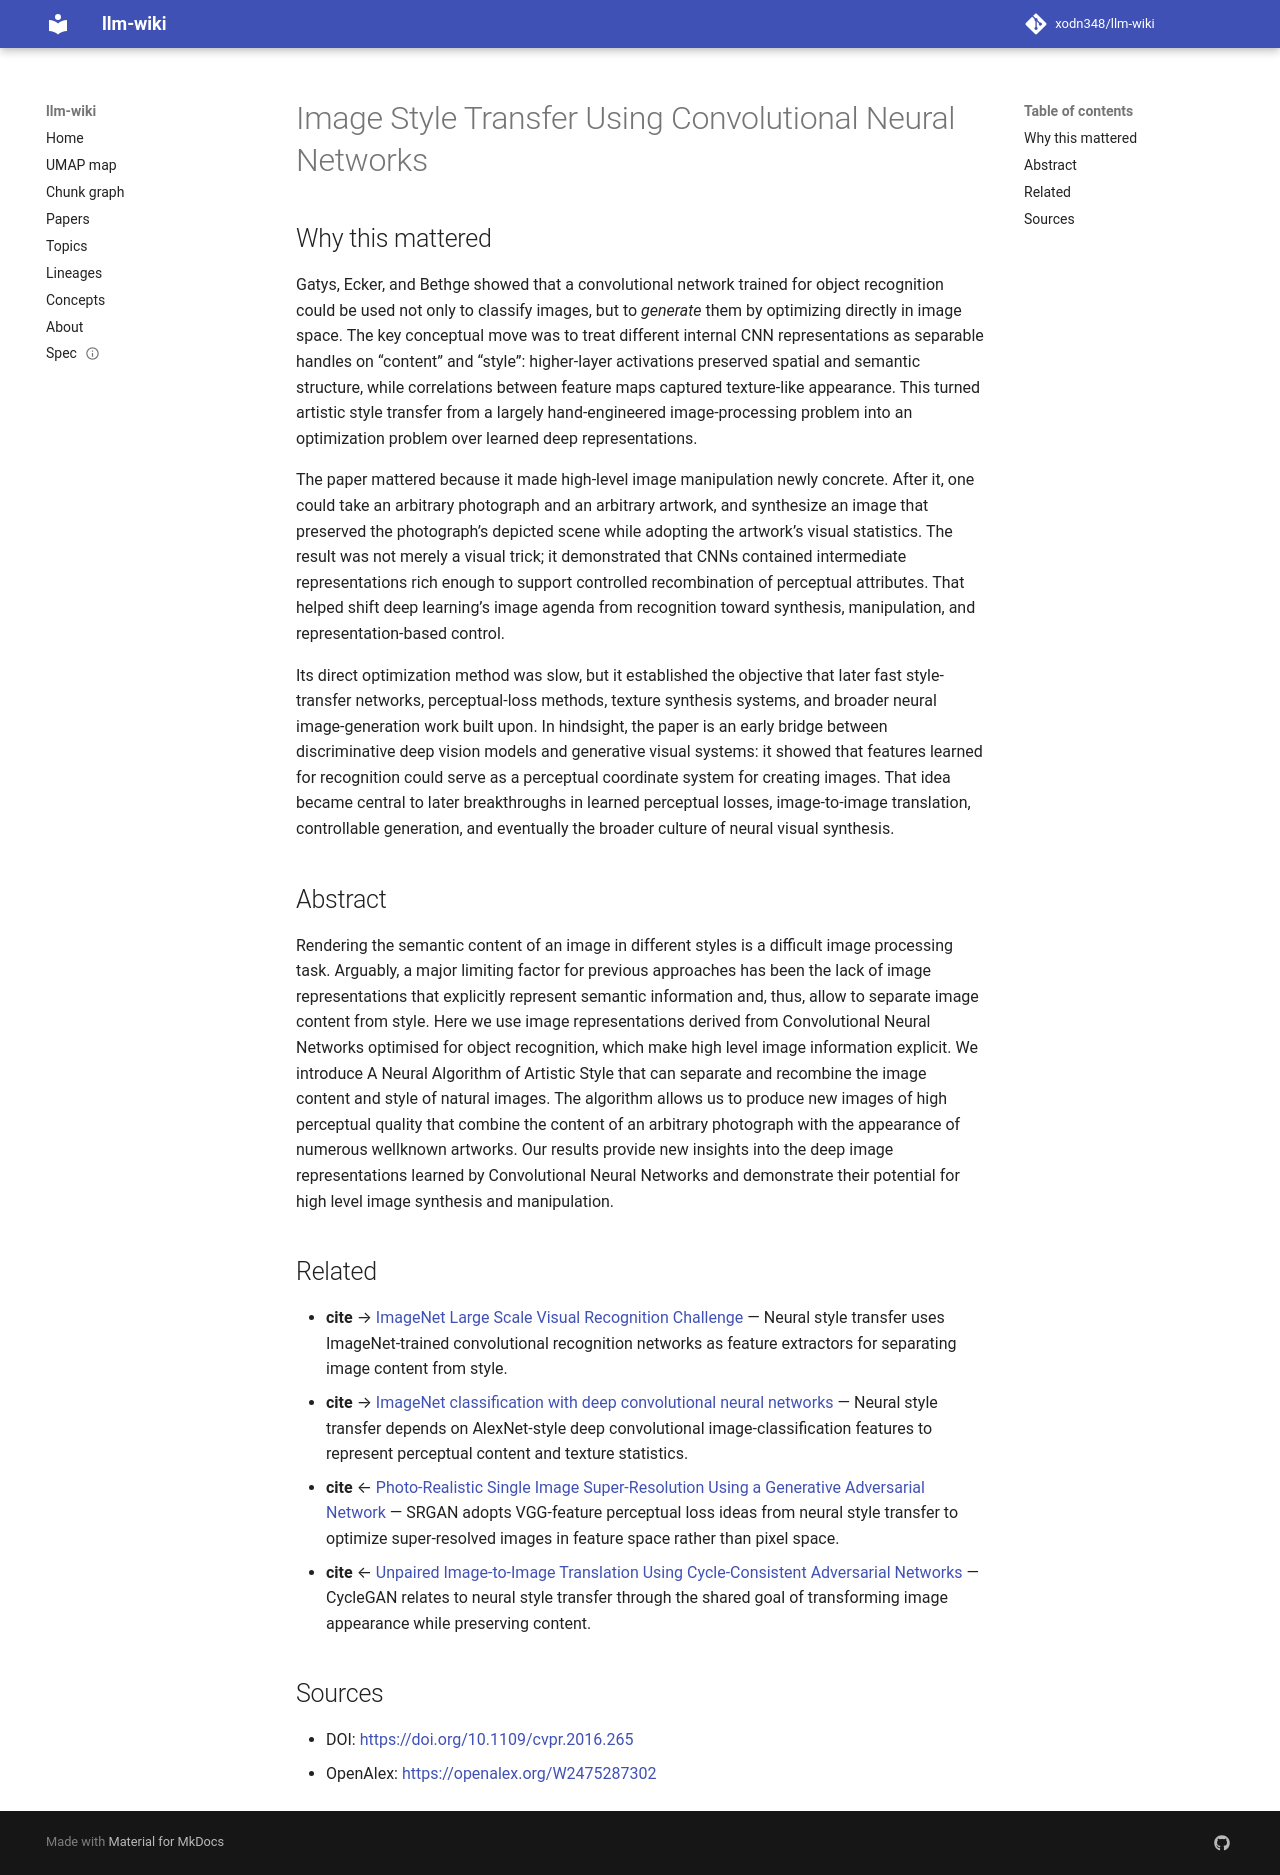

repository: xodn348/llm-wiki · page: paper/10_1109_cvpr_2016_265/index.html · generator: mkdocs

---
title: Image Style Transfer Using Convolutional Neural Networks
doi: 10.1109/cvpr.2016.265
openalex_id: https://openalex.org/W2475287302
year: 2016
venue: null
authors: Leon A. Gatys, Alexander S. Ecker, Matthias Bethge
citations: 5974
fleming_tier: true
concepts:
- Computer science
- Convolutional neural network
- Artificial intelligence
- Rendering (computer graphics)
- Image (mathematics)
- Computer vision
- Pattern recognition (psychology)
- Artificial neural network
---

# Image Style Transfer Using Convolutional Neural Networks

## Why this mattered

Gatys, Ecker, and Bethge showed that a convolutional network trained for object recognition could be used not only to classify images, but to *generate* them by optimizing directly in image space. The key conceptual move was to treat different internal CNN representations as separable handles on “content” and “style”: higher-layer activations preserved spatial and semantic structure, while correlations between feature maps captured texture-like appearance. This turned artistic style transfer from a largely hand-engineered image-processing problem into an optimization problem over learned deep representations.

The paper mattered because it made high-level image manipulation newly concrete. After it, one could take an arbitrary photograph and an arbitrary artwork, and synthesize an image that preserved the photograph’s depicted scene while adopting the artwork’s visual statistics. The result was not merely a visual trick; it demonstrated that CNNs contained intermediate representations rich enough to support controlled recombination of perceptual attributes. That helped shift deep learning’s image agenda from recognition toward synthesis, manipulation, and representation-based control.

Its direct optimization method was slow, but it established the objective that later fast style-transfer networks, perceptual-loss methods, texture synthesis systems, and broader neural image-generation work built upon. In hindsight, the paper is an early bridge between discriminative deep vision models and generative visual systems: it showed that features learned for recognition could serve as a perceptual coordinate system for creating images. That idea became central to later breakthroughs in learned perceptual losses, image-to-image translation, controllable generation, and eventually the broader culture of neural visual synthesis.

## Abstract

Rendering the semantic content of an image in different styles is a difficult image processing task. Arguably, a major limiting factor for previous approaches has been the lack of image representations that explicitly represent semantic information and, thus, allow to separate image content from style. Here we use image representations derived from Convolutional Neural Networks optimised for object recognition, which make high level image information explicit. We introduce A Neural Algorithm of Artistic Style that can separate and recombine the image content and style of natural images. The algorithm allows us to produce new images of high perceptual quality that combine the content of an arbitrary photograph with the appearance of numerous wellknown artworks. Our results provide new insights into the deep image representations learned by Convolutional Neural Networks and demonstrate their potential for high level image synthesis and manipulation.


## Related

- **cite** → [ImageNet Large Scale Visual Recognition Challenge](10_1007_s11263_015_0816_y.md) — Neural style transfer uses ImageNet-trained convolutional recognition networks as feature extractors for separating image content from style.
- **cite** → [ImageNet classification with deep convolutional neural networks](10_1145_3065386.md) — Neural style transfer depends on AlexNet-style deep convolutional image-classification features to represent perceptual content and texture statistics.
- **cite** ← [Photo-Realistic Single Image Super-Resolution Using a Generative Adversarial Network](10_1109_cvpr_2017_19.md) — SRGAN adopts VGG-feature perceptual loss ideas from neural style transfer to optimize super-resolved images in feature space rather than pixel space.
- **cite** ← [Unpaired Image-to-Image Translation Using Cycle-Consistent Adversarial Networks](10_1109_iccv_2017_244.md) — CycleGAN relates to neural style transfer through the shared goal of transforming image appearance while preserving content.


## Sources

- DOI: [https://doi.org/10.1109/cvpr.2016.265](https://doi.org/10.1109/cvpr.2016.265)
- OpenAlex: [https://openalex.org/W2475287302](https://openalex.org/W2475287302)
